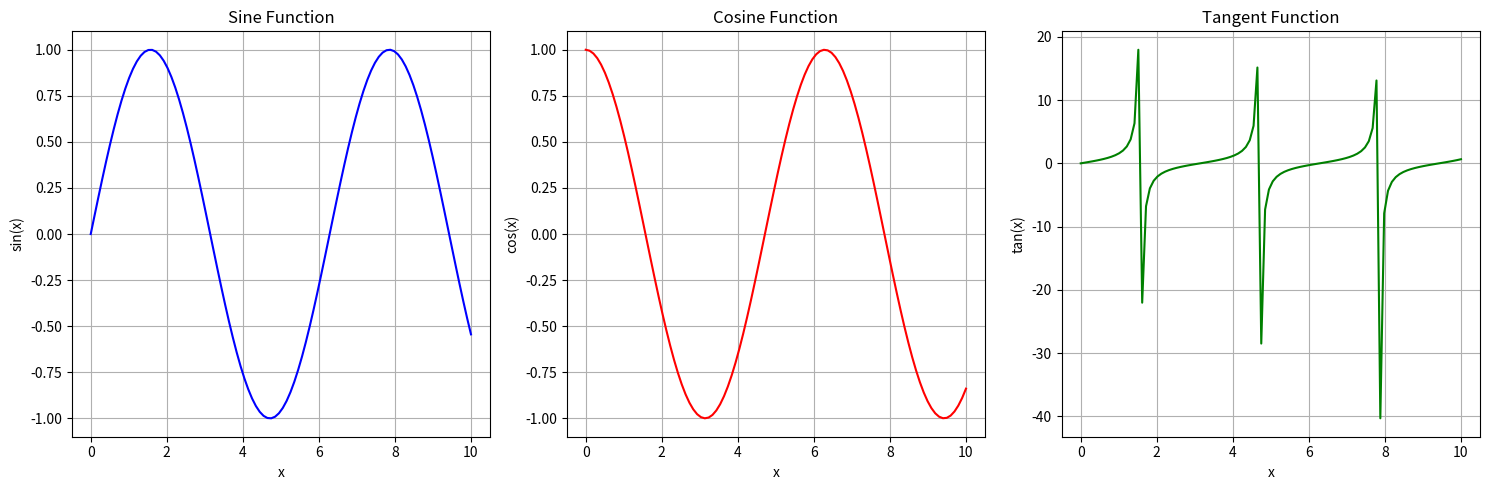

Source code (Python):
import matplotlib.pyplot as plt
import numpy as np

# Create some data to plot
x = np.linspace(0, 10, 100)
y1 = np.sin(x)
y2 = np.cos(x)
y3 = np.tan(x)

# Set up the figure and axes
fig, axes = plt.subplots(1, 3, figsize=(15, 5), sharex=True)

# Plot on each subplot
axes[0].plot(x, y1, color='b', label='sin(x)')
axes[0].set_title('Sine Function')
axes[0].set_xlabel('x')
axes[0].set_ylabel('sin(x)')
axes[0].grid(True)

axes[1].plot(x, y2, color='r', label='cos(x)')
axes[1].set_title('Cosine Function')
axes[1].set_xlabel('x')
axes[1].set_ylabel('cos(x)')
axes[1].grid(True)

axes[2].plot(x, y3, color='g', label='tan(x)')
axes[2].set_title('Tangent Function')
axes[2].set_xlabel('x')
axes[2].set_ylabel('tan(x)')
axes[2].grid(True)

# Adjust layout to prevent overlap and make it look nice
plt.tight_layout()

# Display the plot
plt.show()
